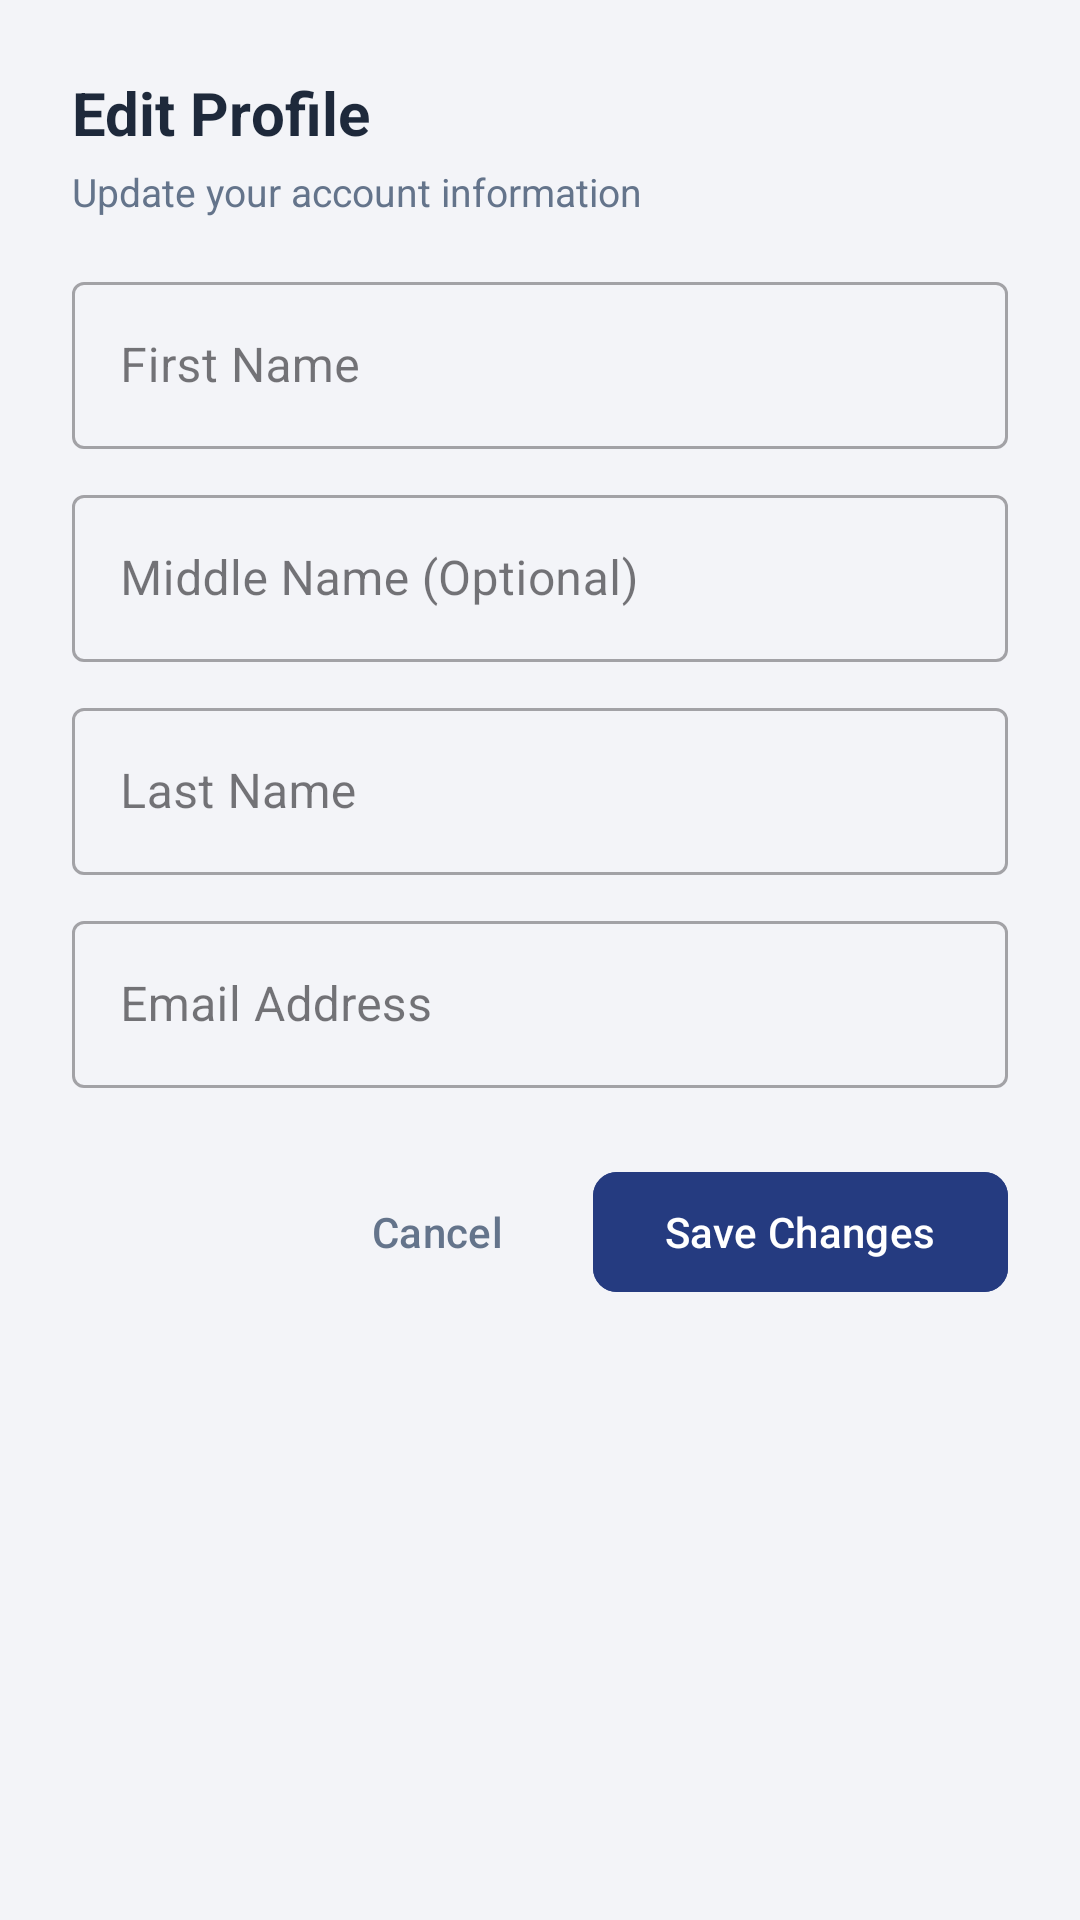

Reconstruct the res/layout file that produces this screen, plus the resources it refers to.
<!-- AndroidManifest.xml: application theme Theme.Assignment_Task_Management_app -->
<!-- res/layout/dialog_edit_profile.xml -->
<?xml version="1.0" encoding="utf-8"?>
<LinearLayout xmlns:android="http://schemas.android.com/apk/res/android"
    xmlns:app="http://schemas.android.com/apk/res-auto"
    android:layout_width="match_parent"
    android:layout_height="wrap_content"
    android:orientation="vertical"
    android:padding="24dp">

    <TextView
        android:layout_width="wrap_content"
        android:layout_height="wrap_content"
        android:text="Edit Profile"
        android:textColor="@color/text_primary"
        android:textSize="20sp"
        android:textStyle="bold" />

    <TextView
        android:layout_width="wrap_content"
        android:layout_height="wrap_content"
        android:layout_marginTop="4dp"
        android:text="Update your account information"
        android:textColor="@color/text_secondary"
        android:textSize="13sp" />

    
    <com.google.android.material.textfield.TextInputLayout
        android:id="@+id/til_edit_first_name"
        style="@style/Widget.MaterialComponents.TextInputLayout.OutlinedBox"
        android:layout_width="match_parent"
        android:layout_height="wrap_content"
        android:layout_marginTop="16dp"
        android:hint="@string/first_name">

        <com.google.android.material.textfield.TextInputEditText
            android:id="@+id/et_edit_first_name"
            android:layout_width="match_parent"
            android:layout_height="wrap_content"
            android:inputType="textPersonName" />
    </com.google.android.material.textfield.TextInputLayout>

    
    <com.google.android.material.textfield.TextInputLayout
        android:id="@+id/til_edit_middle_name"
        style="@style/Widget.MaterialComponents.TextInputLayout.OutlinedBox"
        android:layout_width="match_parent"
        android:layout_height="wrap_content"
        android:layout_marginTop="10dp"
        android:hint="@string/middle_name_optional">

        <com.google.android.material.textfield.TextInputEditText
            android:id="@+id/et_edit_middle_name"
            android:layout_width="match_parent"
            android:layout_height="wrap_content"
            android:inputType="textPersonName" />
    </com.google.android.material.textfield.TextInputLayout>

    
    <com.google.android.material.textfield.TextInputLayout
        android:id="@+id/til_edit_last_name"
        style="@style/Widget.MaterialComponents.TextInputLayout.OutlinedBox"
        android:layout_width="match_parent"
        android:layout_height="wrap_content"
        android:layout_marginTop="10dp"
        android:hint="@string/last_name">

        <com.google.android.material.textfield.TextInputEditText
            android:id="@+id/et_edit_last_name"
            android:layout_width="match_parent"
            android:layout_height="wrap_content"
            android:inputType="textPersonName" />
    </com.google.android.material.textfield.TextInputLayout>

    
    <com.google.android.material.textfield.TextInputLayout
        android:id="@+id/til_edit_email"
        style="@style/Widget.MaterialComponents.TextInputLayout.OutlinedBox"
        android:layout_width="match_parent"
        android:layout_height="wrap_content"
        android:layout_marginTop="10dp"
        android:hint="@string/email">

        <com.google.android.material.textfield.TextInputEditText
            android:id="@+id/et_edit_email"
            android:layout_width="match_parent"
            android:layout_height="wrap_content"
            android:inputType="textEmailAddress" />
    </com.google.android.material.textfield.TextInputLayout>

    <LinearLayout
        android:layout_width="match_parent"
        android:layout_height="wrap_content"
        android:layout_marginTop="24dp"
        android:gravity="end"
        android:orientation="horizontal">

        <com.google.android.material.button.MaterialButton
            android:id="@+id/btn_cancel_edit_profile"
            style="@style/Widget.Material3.Button.TextButton"
            android:layout_width="wrap_content"
            android:layout_height="wrap_content"
            android:text="Cancel"
            android:textColor="@color/text_secondary" />

        <com.google.android.material.button.MaterialButton
            android:id="@+id/btn_save_edit_profile"
            android:layout_width="wrap_content"
            android:layout_height="wrap_content"
            android:layout_marginStart="8dp"
            android:backgroundTint="@color/navy_primary"
            android:text="Save Changes"
            app:cornerRadius="8dp" />
    </LinearLayout>

</LinearLayout>
<!-- resources referenced by this layout -->
<resources>
  <color name="navy_primary">#253B80</color>
  <color name="text_primary">#1E293B</color>
  <color name="text_secondary">#64748B</color>
  <string name="email">Email Address</string>
  <string name="first_name">First Name</string>
  <string name="last_name">Last Name</string>
  <string name="middle_name_optional">Middle Name (Optional)</string>
  <style name="Theme.Assignment_Task_Management_app" parent="Base.Theme.Assignment_Task_Management_app" />
  <style name="Base.Theme.Assignment_Task_Management_app" parent="Theme.Material3.DayNight.NoActionBar">
          <item name="colorPrimary">@color/navy_primary</item>
          <item name="colorPrimaryDark">@color/navy_header</item>
          <item name="colorAccent">@color/accent</item>
          <item name="android:statusBarColor">@color/navy_header</item>
          <item name="android:windowBackground">@color/background</item>
      </style>
  <color name="navy_header">#1E2250</color>
  <color name="accent">#2563EB</color>
  <color name="background">#F3F4F8</color>
</resources>
